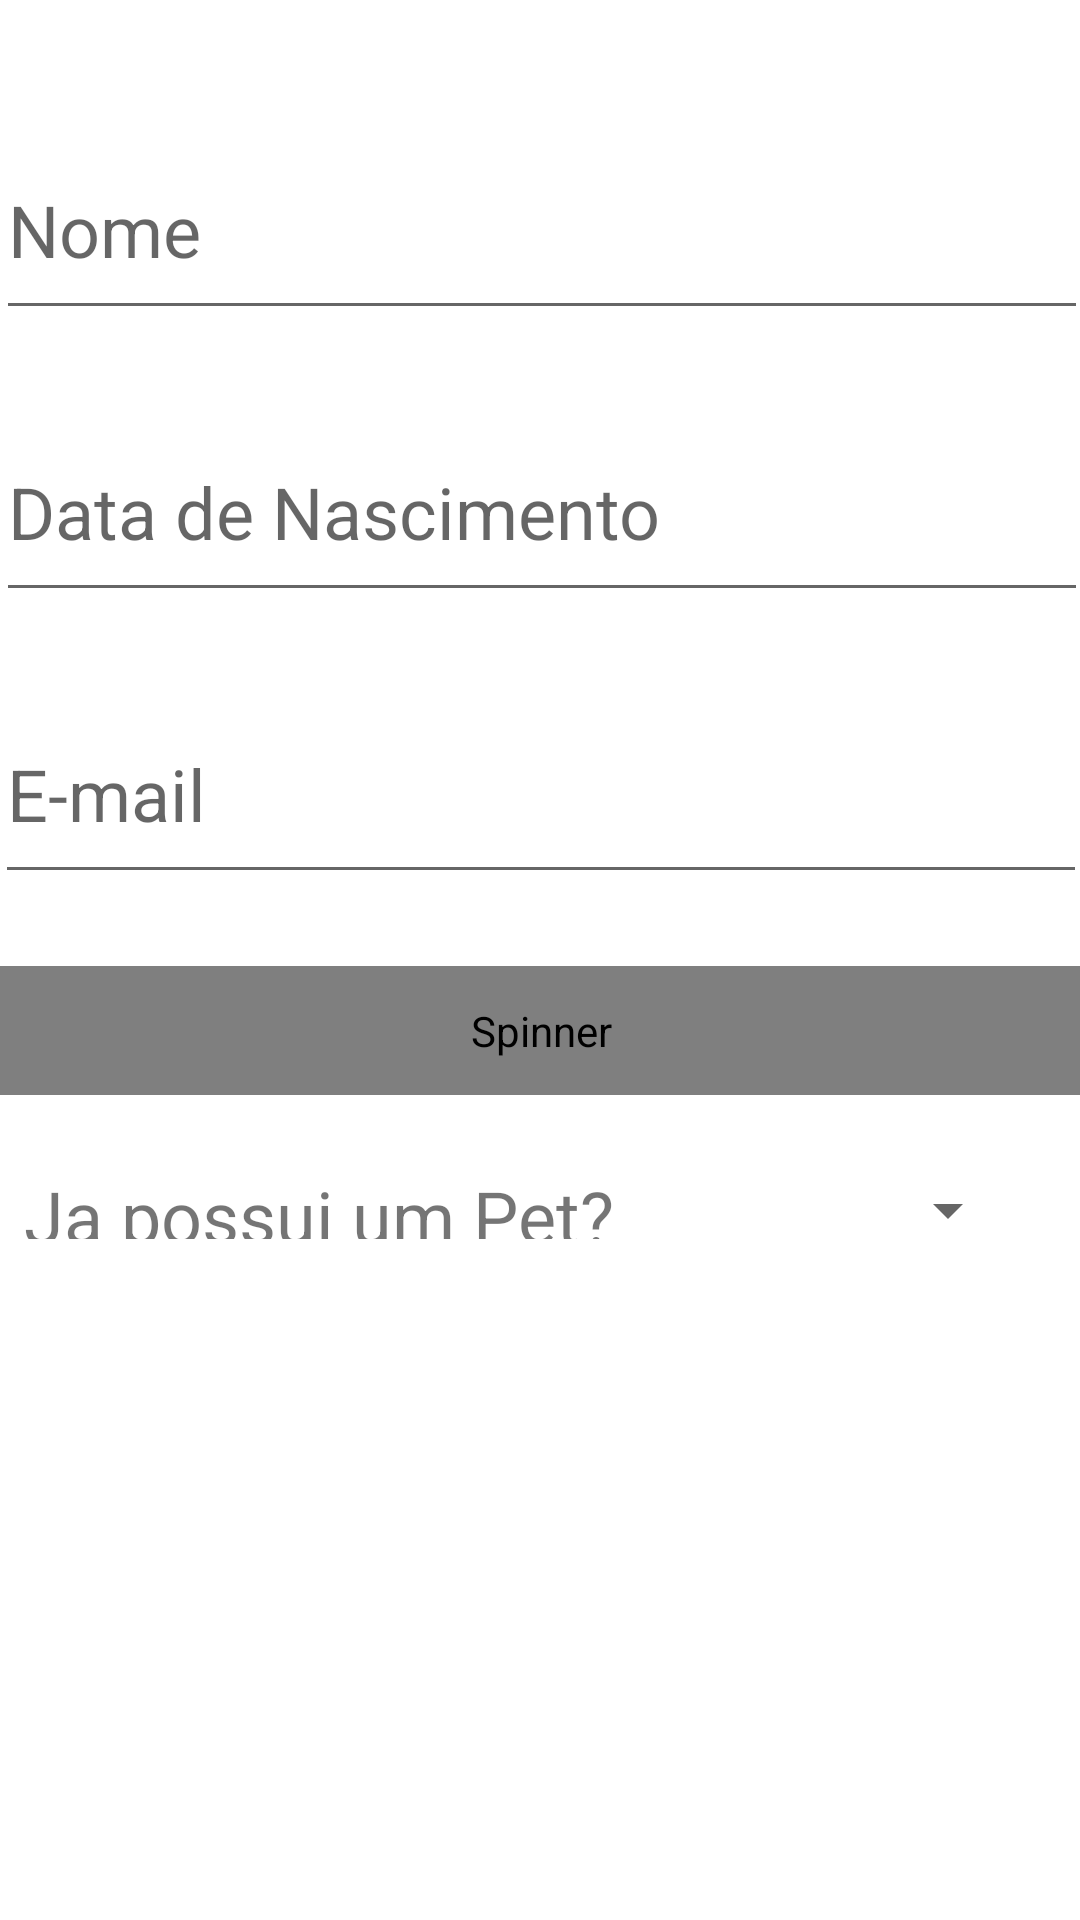

This screen was rendered from an Android layout file. Write that file and the resources it references.
<!-- AndroidManifest.xml: application theme Theme.AdoPet -->
<!-- res/layout/fragment_first.xml -->
<?xml version="1.0" encoding="utf-8"?>
<androidx.constraintlayout.widget.ConstraintLayout xmlns:android="http://schemas.android.com/apk/res/android"
    xmlns:app="http://schemas.android.com/apk/res-auto"
    xmlns:tools="http://schemas.android.com/tools"
    android:id="@+id/ConstraintLayout"
    android:layout_width="match_parent"
    android:layout_height="match_parent"
    android:background="@color/screenBackground"
    tools:context=".FirstFragment">

    <Button
        android:id="@+id/random_button"
        android:layout_width="wrap_content"
        android:layout_height="wrap_content"
        android:layout_marginEnd="24dp"
        android:layout_marginRight="24dp"
        android:layout_marginBottom="24dp"
        android:background="@color/buttonBackground"
        android:fontFamily="sans-serif-smallcaps"
        android:text="@string/random_button_text"
        app:layout_constraintBottom_toBottomOf="parent"
        app:layout_constraintEnd_toEndOf="parent"
        app:layout_constraintStart_toEndOf="@+id/count_button" />

    <Button
        android:id="@+id/toast_button"
        android:layout_width="wrap_content"
        android:layout_height="wrap_content"
        android:layout_marginStart="24dp"
        android:layout_marginLeft="24dp"
        android:layout_marginBottom="36dp"
        android:background="@color/buttonBackground"
        android:fontFamily="sans-serif-smallcaps"
        android:text="@string/toast_button_text"
        android:textSize="10sp"
        app:layout_constraintBottom_toBottomOf="parent"
        app:layout_constraintEnd_toStartOf="@+id/count_button"
        app:layout_constraintStart_toStartOf="parent" />

    <Button
        android:id="@+id/count_button"
        android:layout_width="105dp"
        android:layout_height="95dp"
        android:layout_marginStart="51dp"
        android:layout_marginLeft="51dp"
        android:layout_marginEnd="51dp"
        android:layout_marginRight="51dp"
        android:layout_marginBottom="16dp"
        android:background="@color/buttonBackground"
        android:fontFamily="sans-serif-smallcaps"
        android:text="@string/count_button_text"
        app:layout_constraintBottom_toBottomOf="parent"
        app:layout_constraintEnd_toStartOf="@+id/random_button"
        app:layout_constraintHorizontal_bias="1.0"
        app:layout_constraintStart_toEndOf="@+id/toast_button" />

    <EditText
        android:id="@+id/textview_person_name"
        android:layout_width="364dp"
        android:layout_height="70dp"
        android:layout_marginTop="40dp"
        android:textSize="24sp"
        android:hint="@string/textview_name_hint"
        android:inputType="textPersonName"
        app:layout_constraintEnd_toEndOf="parent"
        app:layout_constraintHorizontal_bias="0.497"
        app:layout_constraintStart_toStartOf="parent"
        app:layout_constraintTop_toTopOf="parent" />

    <EditText
        android:id="@+id/textview_email"
        android:layout_width="364dp"
        android:layout_height="70dp"
        android:layout_marginTop="24dp"
        android:textSize="24sp"
        android:hint="@string/textview_email_hint"
        android:inputType="textEmailAddress"
        app:layout_constraintEnd_toEndOf="parent"
        app:layout_constraintStart_toStartOf="parent"
        app:layout_constraintTop_toBottomOf="@+id/textview_born_date" />

    <Spinner
        android:id="@+id/spinner_gender"
        android:layout_width="364dp"
        android:layout_height="43dp"
        android:layout_marginTop="24dp"
        android:hint="@string/textview_gender_hint"
        android:textColor="#ffffff"
        android:textSize="24sp"
        android:popupTheme="@color/white"
        android:spinnerMode="dropdown"
        android:tooltipText="@string/textview_gender_hint"
        app:layout_constraintEnd_toEndOf="parent"
        app:layout_constraintStart_toStartOf="parent"
        app:layout_constraintTop_toBottomOf="@+id/textview_email" />

    <Spinner
        android:id="@+id/spinner_has_other_animals"
        android:textColor="#ffffff"
        android:textSize="24sp"
        android:layout_width="105dp"
        android:layout_height="29dp"
        android:layout_marginTop="24dp"
        android:layout_marginEnd="20dp"
        android:layout_marginRight="20dp"
        app:layout_constraintEnd_toEndOf="parent"
        app:layout_constraintTop_toBottomOf="@+id/spinner_gender" />

    <TextView
        android:id="@+id/textview_has_other_animals"
        android:layout_width="209dp"
        android:layout_height="24dp"
        android:layout_marginTop="24dp"
        android:text="@string/textview_has_other_animal_label"
        android:textSize="24sp"
        app:layout_constraintEnd_toStartOf="@+id/spinner_has_other_animals"
        app:layout_constraintHorizontal_bias="0.311"
        app:layout_constraintStart_toStartOf="parent"
        app:layout_constraintTop_toBottomOf="@+id/spinner_gender" />

    <EditText
        android:id="@+id/textview_born_date"
        android:layout_width="364dp"
        android:layout_height="70dp"
        android:layout_marginTop="24dp"
        android:hint="@string/textview_born_date_hint"
        android:textSize="24sp"
        android:inputType="date"
        app:layout_constraintEnd_toEndOf="parent"
        app:layout_constraintHorizontal_bias="0.477"
        app:layout_constraintStart_toStartOf="parent"
        app:layout_constraintTop_toBottomOf="@+id/textview_person_name" />

</androidx.constraintlayout.widget.ConstraintLayout>
<!-- resources referenced by this layout -->
<resources>
  <string name="count_button_text">Sera um botao?</string>
  <string name="random_button_text">Descubra</string>
  <string name="textview_born_date_hint">Data de Nascimento</string>
  <string name="textview_email_hint">E-mail</string>
  <string name="textview_gender_hint">Sexo</string>
  <string name="textview_has_other_animal_label">Ja possui um Pet?</string>
  <string name="textview_name_hint">Nome</string>
  <string name="toast_button_text">Aperta aqui</string>
  <style name="Theme.AdoPet" parent="Theme.MaterialComponents.DayNight.DarkActionBar">
          
          <item name="colorPrimary">@color/purple_500</item>
          <item name="colorPrimaryVariant">@color/purple_700</item>
          <item name="colorOnPrimary">@color/white</item>
          
          <item name="colorSecondary">@color/teal_200</item>
          <item name="colorSecondaryVariant">@color/teal_700</item>
          <item name="colorOnSecondary">@color/black</item>
          
          <item name="android:statusBarColor" tools:targetApi="l">?attr/colorPrimaryVariant</item>
          
      </style>
  <!-- not gathered from this repository: default colours our renderer supplied (Android Studio template values) -->
  <color name="purple_500">#FF6200EE</color>
  <color name="purple_700">#FF3700B3</color>
  <color name="teal_200">#FF03DAC5</color>
  <color name="teal_700">#FF018786</color>
  <color name="black">#FF000000</color>
  <color name="white">#FFFFFFFF</color>
</resources>
